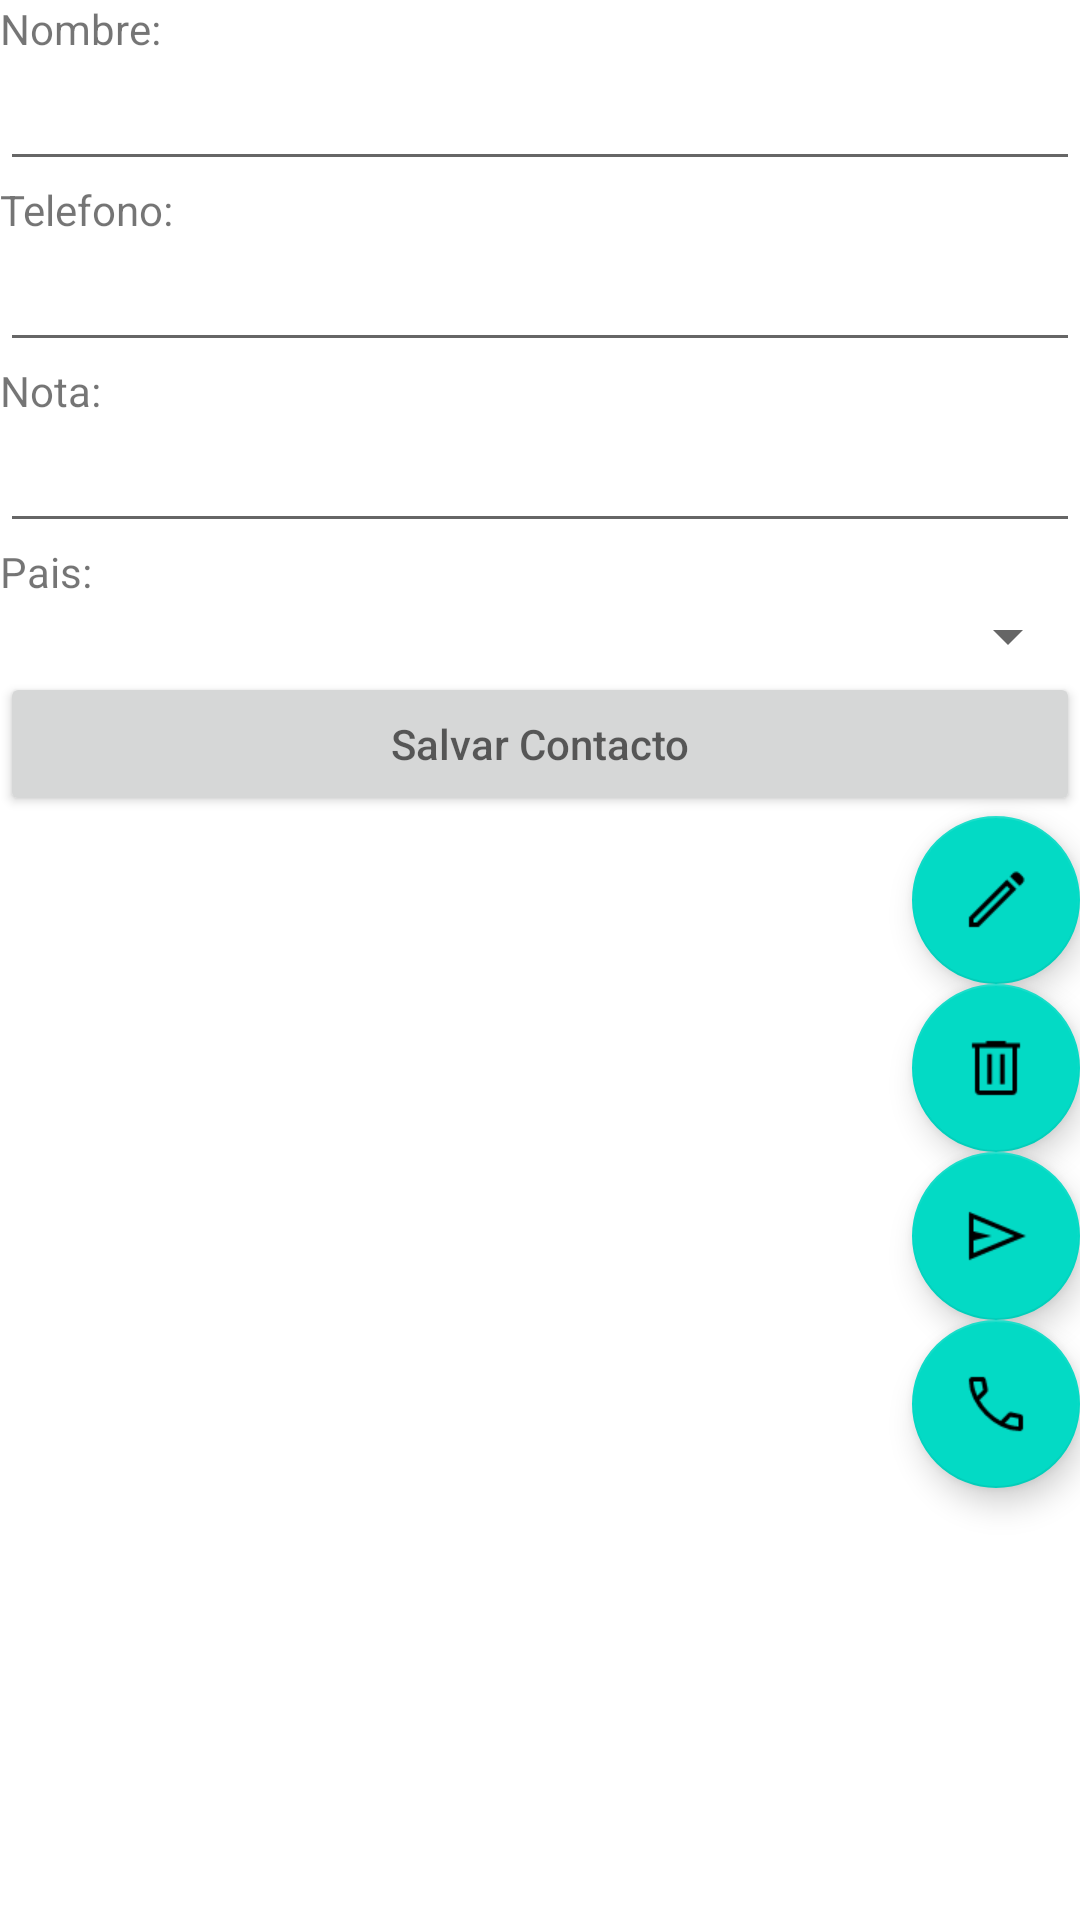

Reconstruct the res/layout file that produces this screen, plus the resources it refers to.
<!-- AndroidManifest.xml: application theme Theme.TL01E107 -->
<!-- res/layout/activity_ver.xml -->
<?xml version="1.0" encoding="utf-8"?>
<LinearLayout xmlns:android="http://schemas.android.com/apk/res/android"
    xmlns:app="http://schemas.android.com/apk/res-auto"
    xmlns:tools="http://schemas.android.com/tools"
    android:layout_width="match_parent"
    android:layout_height="match_parent"
    android:orientation="vertical"
    tools:context=".VerActivity">


    <TextView
        android:id="@+id/viewNombre"
        android:layout_width="match_parent"
        android:layout_height="wrap_content"
        android:text="@string/hint_nombre" />

    <EditText
        android:id="@+id/txtNombre"
        android:layout_width="match_parent"
        android:layout_height="wrap_content"
        android:ems="10"
        android:labelFor="@+id/viewNombre"
        android:inputType="textPersonName" />
    <TextView
        android:id="@+id/viewTelefono"
        android:layout_width="match_parent"
        android:layout_height="wrap_content"
        android:text="@string/hint_telefono" />

    <EditText
        android:id="@+id/txtTelefono"
        android:layout_width="match_parent"
        android:layout_height="wrap_content"
        android:ems="10"
        android:labelFor="@id/txtTelefono"
        android:inputType="phone" />
    <TextView
        android:id="@+id/viewNota"
        android:layout_width="match_parent"
        android:layout_height="wrap_content"
        android:text="@string/hint_nota" />

    <EditText
        android:id="@+id/txtNota"
        android:layout_width="match_parent"
        android:layout_height="wrap_content"
        android:ems="10"
        android:labelFor="@id/txtNota"
        android:inputType="textPersonName" />

    <TextView
        android:id="@+id/viewPais"
        android:layout_width="match_parent"
        android:layout_height="wrap_content"
        android:text="@string/hint_pais" />

    <Spinner
        android:id="@+id/spinner"
        android:layout_width="match_parent"
        android:layout_height="wrap_content" />

    <Button
        android:id="@+id/btnSalvar"
        android:layout_width="match_parent"
        android:layout_height="wrap_content"
        android:hint="@string/btn_salvar" />
    <com.google.android.material.floatingactionbutton.FloatingActionButton
        android:id="@+id/fabEditar"
        android:layout_width="match_parent"
        android:layout_height="wrap_content"
        android:layout_gravity="bottom|end"
        android:src="@drawable/editar"
        android:clickable="true" />

    <com.google.android.material.floatingactionbutton.FloatingActionButton
        android:id="@+id/fabEliminar"
        android:layout_width="match_parent"
        android:layout_height="wrap_content"
        android:layout_gravity="bottom|end"
        android:src="@drawable/borrar"
        android:clickable="true" />
    <com.google.android.material.floatingactionbutton.FloatingActionButton
        android:id="@+id/fabCompartir"
        android:layout_width="match_parent"
        android:layout_height="wrap_content"
        android:layout_gravity="bottom|end"
        android:src="@drawable/compartir"
        android:clickable="true" />
    <com.google.android.material.floatingactionbutton.FloatingActionButton
        android:id="@+id/fabLlamar"
        android:layout_width="match_parent"
        android:layout_height="wrap_content"
        android:layout_gravity="bottom|end"
        android:src="@drawable/llamar"
        android:clickable="true" />

</LinearLayout>
<!-- resources referenced by this layout -->
<resources>
  <!-- drawable borrar: png bitmap (drawable, 669 bytes) -->
  <!-- drawable compartir: png bitmap (drawable, 782 bytes) -->
  <!-- drawable editar: png bitmap (drawable, 674 bytes) -->
  <!-- drawable llamar: png bitmap (drawable, 860 bytes) -->
  <string name="btn_salvar">Salvar Contacto</string>
  <string name="hint_nombre">Nombre:</string>
  <string name="hint_nota">Nota:</string>
  <string name="hint_pais">Pais:</string>
  <string name="hint_telefono">Telefono:</string>
  <style name="Theme.TL01E107" parent="Theme.MaterialComponents.DayNight.DarkActionBar">
          
          <item name="colorPrimary">@color/purple_500</item>
          <item name="colorPrimaryVariant">@color/purple_700</item>
          <item name="colorOnPrimary">@color/white</item>
          
          <item name="colorSecondary">@color/teal_200</item>
          <item name="colorSecondaryVariant">@color/teal_700</item>
          <item name="colorOnSecondary">@color/black</item>
          
          <item name="android:statusBarColor">?attr/colorPrimaryVariant</item>
          
      </style>
  <!-- not gathered from this repository: default colours our renderer supplied (Android Studio template values) -->
  <color name="purple_500">#FF6200EE</color>
  <color name="purple_700">#FF3700B3</color>
  <color name="teal_200">#FF03DAC5</color>
  <color name="teal_700">#FF018786</color>
  <color name="black">#FF000000</color>
  <color name="white">#FFFFFFFF</color>
</resources>
